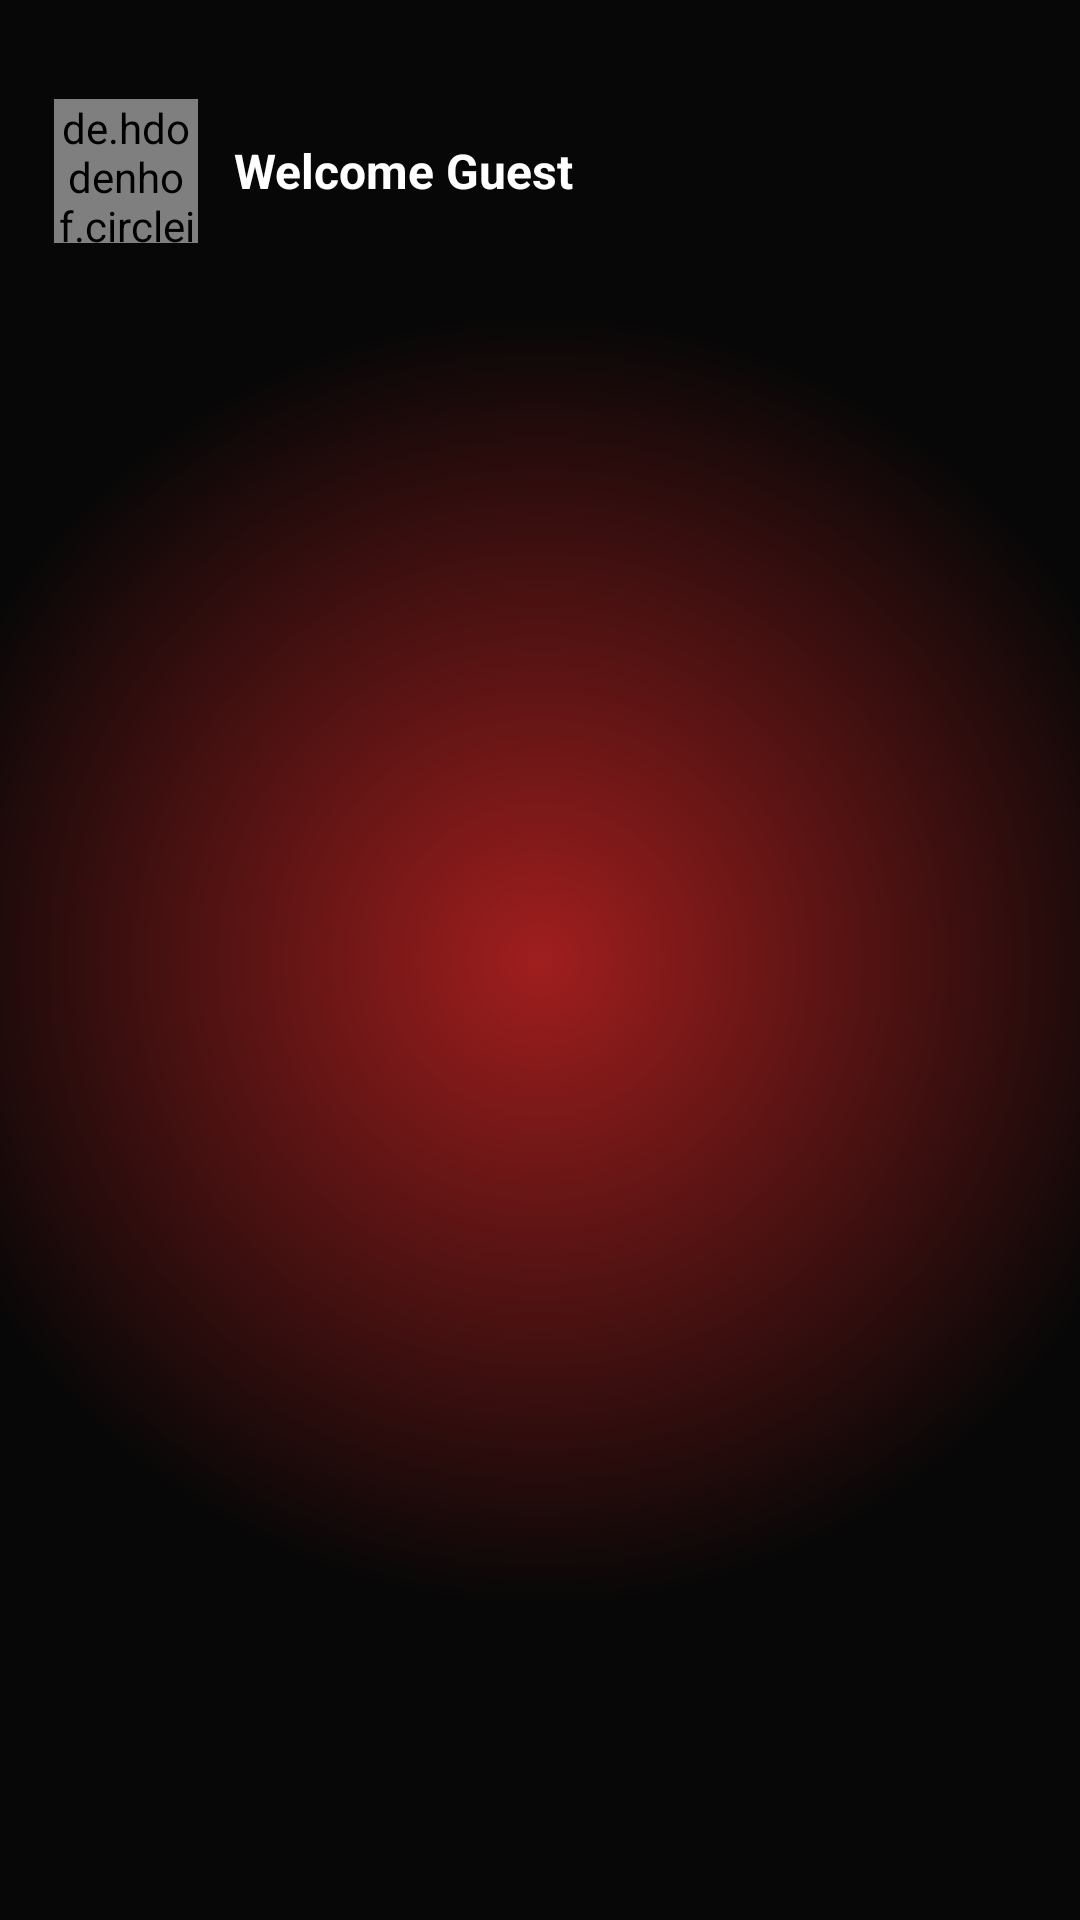

Layout XML and referenced resources for this Android screen:
<!-- AndroidManifest.xml: application theme AppTheme -->
<!-- res/layout/fragment_home.xml -->
<LinearLayout xmlns:android="http://schemas.android.com/apk/res/android"
    android:layout_width="match_parent"
    android:layout_height="match_parent"
    android:orientation="vertical"
    android:padding="8dp"
    android:background="@drawable/bg_red_glow">



    
    <LinearLayout
        android:id="@+id/userHeader"
        android:layout_width="match_parent"
        android:layout_height="wrap_content"
        android:orientation="horizontal"
        android:gravity="center_vertical"
        android:paddingStart="10dp"
        android:paddingEnd="16dp"
        android:paddingTop="25dp"
        android:paddingBottom="10dp">

        
        <de.hdodenhof.circleimageview.CircleImageView
            android:id="@+id/imgUserAvatar"
            android:layout_width="48dp"
            android:layout_height="48dp"
            android:layout_marginTop="0dp"
            android:src="@drawable/avatar1"
            android:layout_marginEnd="12dp" />

        
        <TextView
            android:id="@+id/tvUsername"
            android:layout_width="wrap_content"
            android:layout_height="wrap_content"
            android:text="Welcome Guest"
            android:textSize="16dp"
            android:textStyle="bold"
            android:textColor="@android:color/white" />
    </LinearLayout>

    
    <androidx.recyclerview.widget.RecyclerView
        android:id="@+id/recyclerViewQuizzes"
        android:layout_width="match_parent"
        android:layout_height="match_parent"
        android:clipToPadding="false"
        android:paddingBottom="100dp"
        android:scrollbars="vertical" />

</LinearLayout>
<!-- resources referenced by this layout -->
<resources>
  <!-- drawable avatar1: png bitmap (drawable, 87557 bytes) -->
  <!-- drawable bg_red_glow (drawable) -->
  <?xml version="1.0" encoding="utf-8"?>
  <shape xmlns:android="http://schemas.android.com/apk/res/android"
      android:shape="rectangle">
  
      
      <gradient
          android:type="radial"
          android:gradientRadius="60%p"
          android:startColor="#a01e1e"
          android:endColor="#070707" />
  
  
  
  
  </shape>
  <style name="AppTheme" parent="Theme.MaterialComponents.DayNight.NoActionBar">
          
          <item name="android:windowFullscreen">true</item>
          <item name="colorPrimary">@color/white</item>
          <item name="colorPrimaryVariant">@color/black</item>
          <item name="colorOnPrimary">@color/white</item>
          <item name="android:windowBackground">@color/black</item>
          <item name="android:statusBarColor">@color/black</item>
          <item name="android:navigationBarColor">@color/black</item>
      </style>
  <color name="white">#FFFFFFFF</color>
  <color name="black">#FF000000</color>
</resources>
